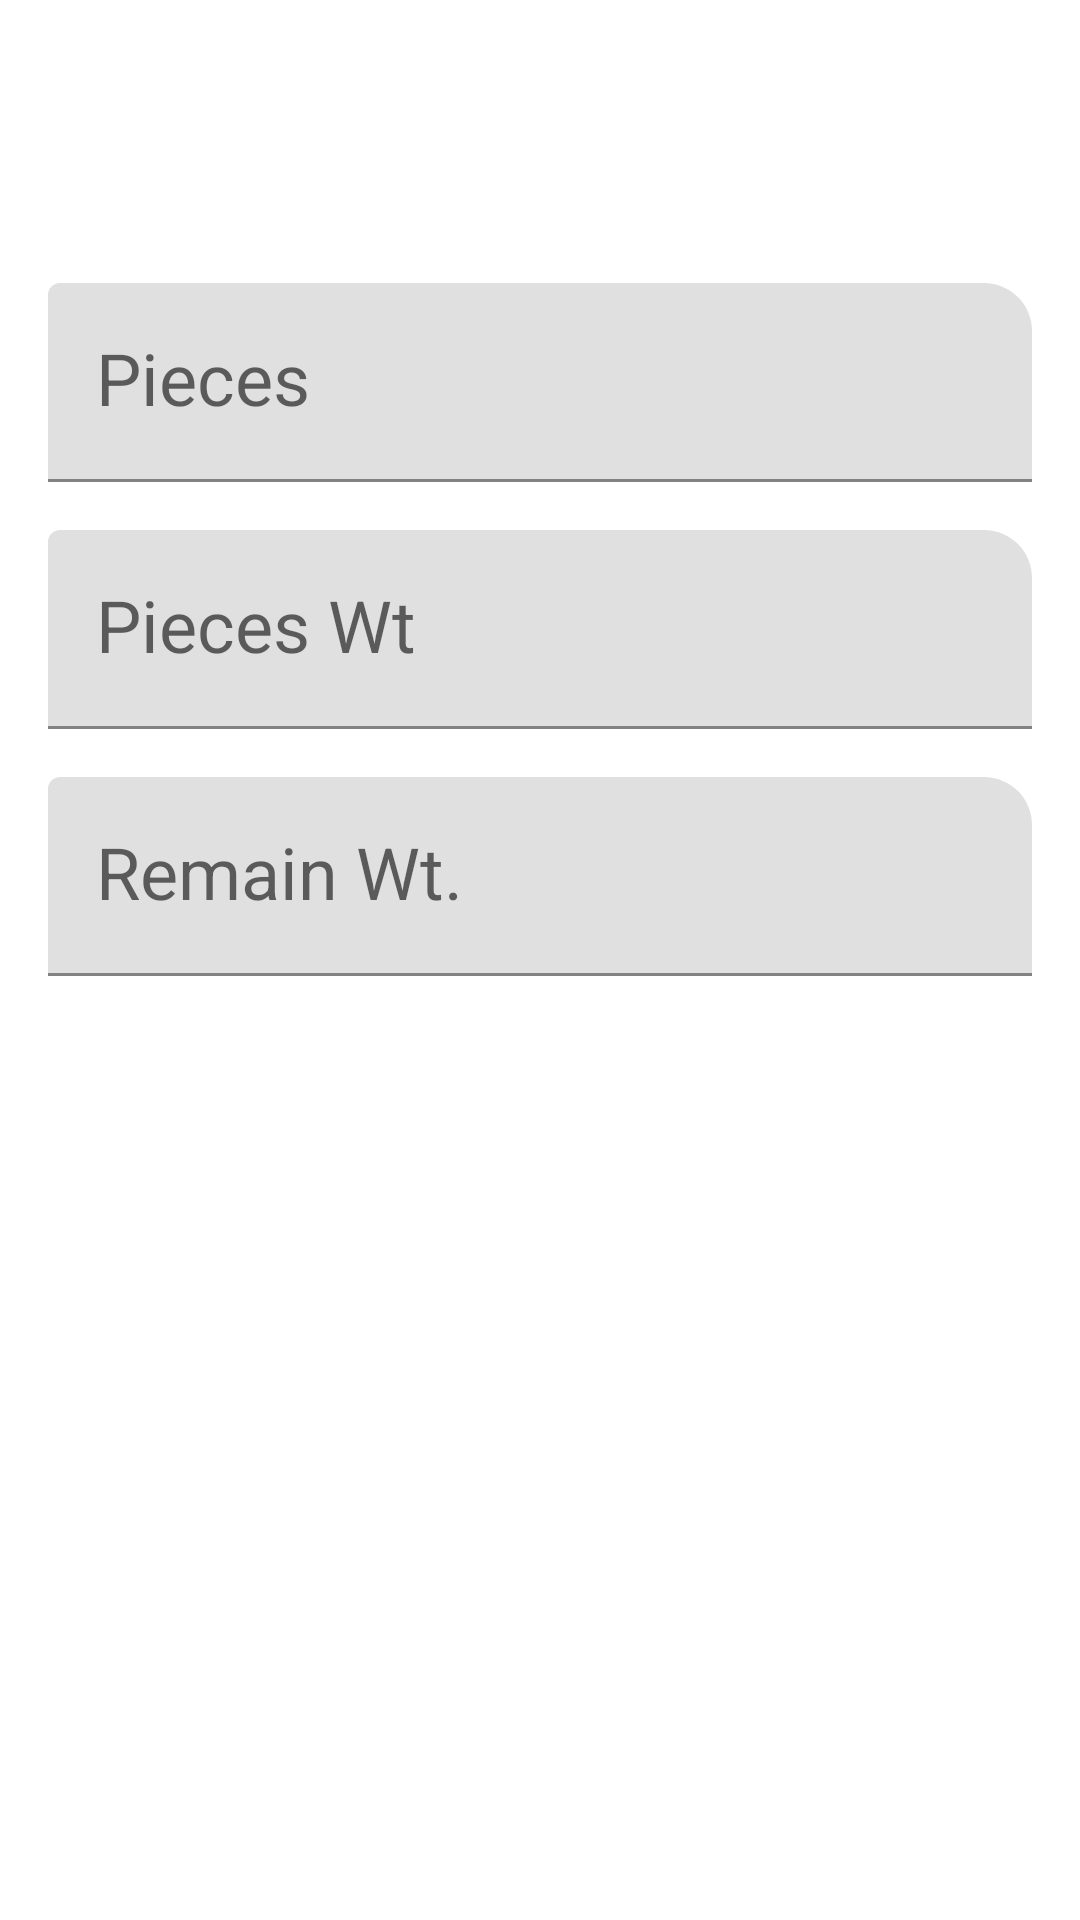

Android layout source for this screen:
<!-- AndroidManifest.xml: application theme AppTheme -->
<!-- res/layout/container_seller.xml -->
<?xml version="1.0" encoding="utf-8"?>
<androidx.constraintlayout.widget.ConstraintLayout xmlns:android="http://schemas.android.com/apk/res/android"
    xmlns:app="http://schemas.android.com/apk/res-auto"
    xmlns:tools="http://schemas.android.com/tools"
    android:layout_width="match_parent"
    android:layout_height="match_parent"
    android:layout_marginTop="60dp"
    tools:showIn=".SellerTransactionActivity">

    <View
        android:id="@+id/view"
        android:layout_width="match_parent"
        android:layout_height="@dimen/dimen_1dp"
        android:layout_marginStart="@dimen/dimen_16dp"
        android:layout_marginTop="@dimen/dimen_8dp"
        android:layout_marginEnd="@dimen/dimen_16dp"
        android:background="@color/colorWhite"
        app:layout_constraintEnd_toEndOf="parent"
        app:layout_constraintStart_toStartOf="parent"
        app:layout_constraintTop_toBottomOf="@+id/textView3" />

    <com.google.android.material.textfield.TextInputLayout
        android:id="@+id/tilPieces"
        android:layout_width="@dimen/dimen_0dp"
        android:layout_height="wrap_content"
        android:layout_marginStart="@dimen/dimen_16dp"
        android:layout_marginTop="@dimen/dimen_32dp"
        android:layout_marginEnd="@dimen/dimen_16dp"
        app:boxCornerRadiusTopEnd="@dimen/dimen_16dp"
        app:layout_constraintEnd_toEndOf="parent"
        app:layout_constraintStart_toStartOf="parent"
        app:layout_constraintTop_toBottomOf="@+id/view">

        <com.google.android.material.textfield.TextInputEditText
            android:id="@+id/edtPieces"
            android:layout_width="match_parent"
            android:layout_height="wrap_content"
            android:hint="@string/txt_pieces"
            android:inputType="number"
            android:textAppearance="@style/TextAppearance.MaterialComponents.Headline5" />
    </com.google.android.material.textfield.TextInputLayout>

    <com.google.android.material.textfield.TextInputLayout
        android:id="@+id/tilPiecesWt"
        android:layout_width="@dimen/dimen_0dp"
        android:layout_height="wrap_content"
        android:layout_marginStart="@dimen/dimen_16dp"
        android:layout_marginTop="@dimen/dimen_16dp"
        android:layout_marginEnd="@dimen/dimen_16dp"
        app:boxCornerRadiusTopEnd="@dimen/dimen_16dp"
        app:layout_constraintEnd_toEndOf="parent"
        app:layout_constraintStart_toStartOf="parent"
        app:layout_constraintTop_toBottomOf="@+id/tilPieces">

        <com.google.android.material.textfield.TextInputEditText
            android:id="@+id/edtPiecesWt"
            android:layout_width="match_parent"
            android:layout_height="wrap_content"
            android:hint="@string/txt_pieces_wt"
            android:inputType="number"
            android:textAppearance="@style/TextAppearance.MaterialComponents.Headline5" />
    </com.google.android.material.textfield.TextInputLayout>

    <com.google.android.material.textfield.TextInputLayout
        android:id="@+id/tilRemainWt"
        android:layout_width="@dimen/dimen_0dp"
        android:layout_height="wrap_content"
        android:layout_marginStart="@dimen/dimen_16dp"
        android:layout_marginTop="@dimen/dimen_16dp"
        android:layout_marginEnd="@dimen/dimen_16dp"
        app:boxCornerRadiusTopEnd="@dimen/dimen_16dp"
        app:layout_constraintEnd_toEndOf="parent"
        app:layout_constraintStart_toStartOf="parent"
        app:layout_constraintTop_toBottomOf="@+id/tilPiecesWt">

        <com.google.android.material.textfield.TextInputEditText
            android:id="@+id/edtRemainWt"
            android:layout_width="match_parent"
            android:layout_height="wrap_content"
            android:hint="@string/txt_remain_wt"
            android:inputType="number"
            android:textAppearance="@style/TextAppearance.MaterialComponents.Headline5" />
    </com.google.android.material.textfield.TextInputLayout>

    <TextView
        android:id="@+id/textView3"
        android:layout_width="wrap_content"
        android:layout_height="wrap_content"
        android:layout_marginStart="@dimen/dimen_16dp"
        android:layout_marginTop="@dimen/dimen_8dp"
        android:text="@string/txt_wts"
        android:textAllCaps="true"
        android:textAppearance="@style/TextAppearance.MaterialComponents.Headline4"
        android:textColor="@color/colorWhite"
        android:textStyle="bold"
        app:layout_constraintStart_toStartOf="parent"
        app:layout_constraintTop_toTopOf="parent" />
</androidx.constraintlayout.widget.ConstraintLayout>
<!-- resources referenced by this layout -->
<resources>
  <color name="colorWhite">#FFFFFF</color>
  <dimen name="dimen_0dp">0dp</dimen>
  <dimen name="dimen_16dp">16dp</dimen>
  <dimen name="dimen_1dp">1dp</dimen>
  <dimen name="dimen_32dp">32dp</dimen>
  <dimen name="dimen_8dp">8dp</dimen>
  <string name="txt_pieces">Pieces</string>
  <string name="txt_pieces_wt">Pieces Wt</string>
  <string name="txt_remain_wt">Remain Wt.</string>
  <string name="txt_wts">Weights</string>
  <style name="AppTheme" parent="Theme.MaterialComponents.Light.NoActionBar">
          
          <item name="colorPrimary">@color/colorPrimary</item>
          <item name="colorPrimaryDark">@color/colorPrimaryDark</item>
          <item name="colorAccent">@color/colorAccent</item>
      </style>
  <color name="colorPrimary">#795548</color>
  <color name="colorPrimaryDark">#5D4037</color>
  <color name="colorAccent">#448AFF</color>
</resources>
